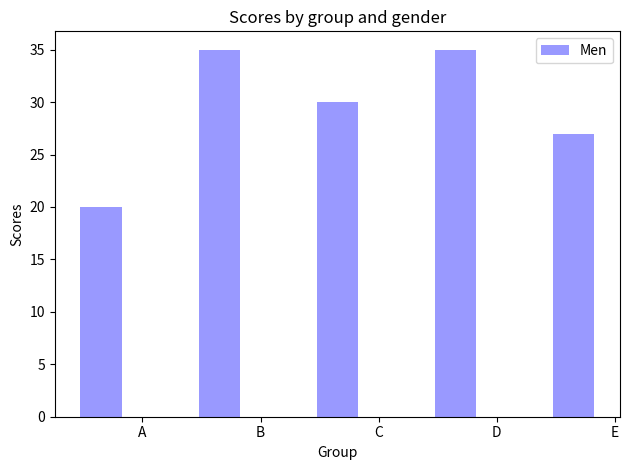

Reproduce this figure in Python.
"""
Bar chart demo with pairs of bars grouped for easy comparison.
"""
import numpy as np
import matplotlib.pyplot as plt


n_groups = 5

means_men = (20, 35, 30, 35, 27)
# std_men = (2, 3, 4, 1, 2)

means_women = (25, 32, 34, 20, 25)
std_women = (3, 5, 2, 3, 3)

# ax = plt.subplots()

index = np.arange(n_groups)
bar_width = 0.35

opacity = 0.4
error_config = {'ecolor': '0.3'}

rects1 = plt.bar(index, means_men, bar_width,
                 alpha=opacity,
                 color='b',
                 # yerr=std_men,
                 # error_kw=error_config,
                 label='Men')

# rects2 = plt.bar(index + bar_width, means_women, bar_width,
#                  alpha=opacity,
#                  color='r',
#                  yerr=std_women,
#                  error_kw=error_config,
#                  label='Women')

plt.xlabel('Group')
plt.ylabel('Scores')
plt.title('Scores by group and gender')
plt.xticks(index + bar_width, ('A', 'B', 'C', 'D', 'E'))
plt.legend()

plt.tight_layout()
plt.show()